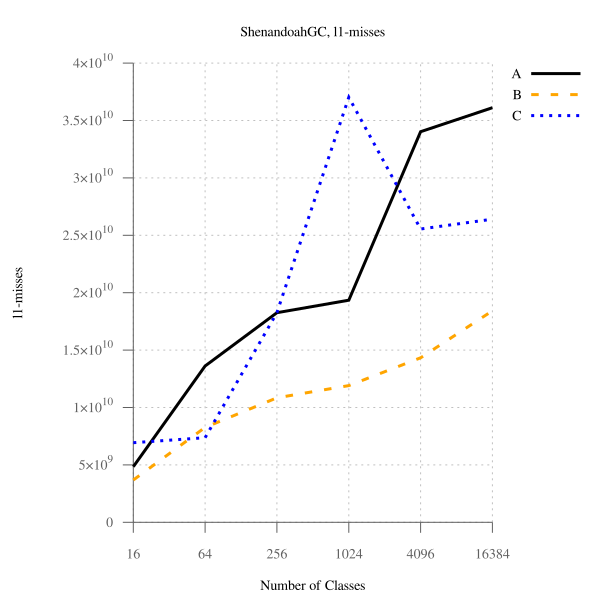

The file beside this chart, header and first rows:
num_classes, A, B, B-to-A, C, C-to-A
16, 4839425253, 3680716584, 76.06, 6936186501, 143.3, 
64, 13611758356, 8265589014, 60.72, 7371595268, 54.16, 
256, 18256752455, 10846247448, 59.41, 18257250607, 100, 
1024, 19348720534, 11908267843, 61.55, 37024978726, 191.4, 
4096, 34020577263, 14333356044, 42.13, 25549667798, 75.10, 
16384, 36112270435, 18419096750, 51.01, 26403606368, 73.12, 
